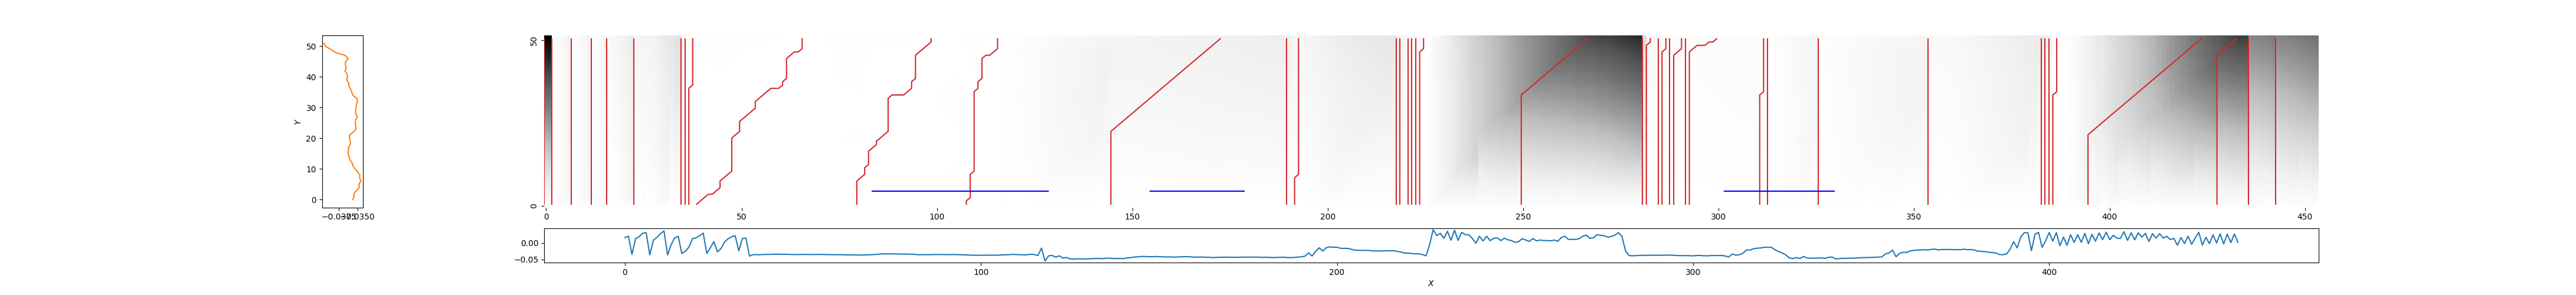

The data file committed next to this chart (first rows):
0, 0, 2.688507732770813
2, 2, 0.04293
7, 7, 0.04692
12, 12, 0.05228
16, 16, 0.1849
23, 23, 0.2125
35, 35, 0.2152
36, 36, 0.03796
37, 38, 0.03439
38, 66, 0.01664
80, 99, 0.01755
108, 116, 0.01851
145, 173, 0.3258
190, 190, 0.3401
191, 193, 0.1995
218, 218, 0.4093
219, 219, 0.2414
221, 221, 0.1704
222, 222, 0.1318
223, 223, 0.1309
224, 225, 0.02743
250, 267, 2.075
281, 281, 0.6319
282, 283, 0.1517
285, 285, 0.1158
286, 287, 0.1064
288, 288, 0.09909
289, 291, 0.09347
292, 292, 0.09112
293, 300, 0.06767
311, 312, 0.07356
313, 313, 0.03905
326, 326, 0.05277
354, 354, 0.1292
383, 383, 0.4013
384, 384, 0.325
385, 385, 0.2818
386, 387, 0.03062
395, 424, 1.763
428, 433, 2.159
436, 436, 1.493
443, 443, 1.498
